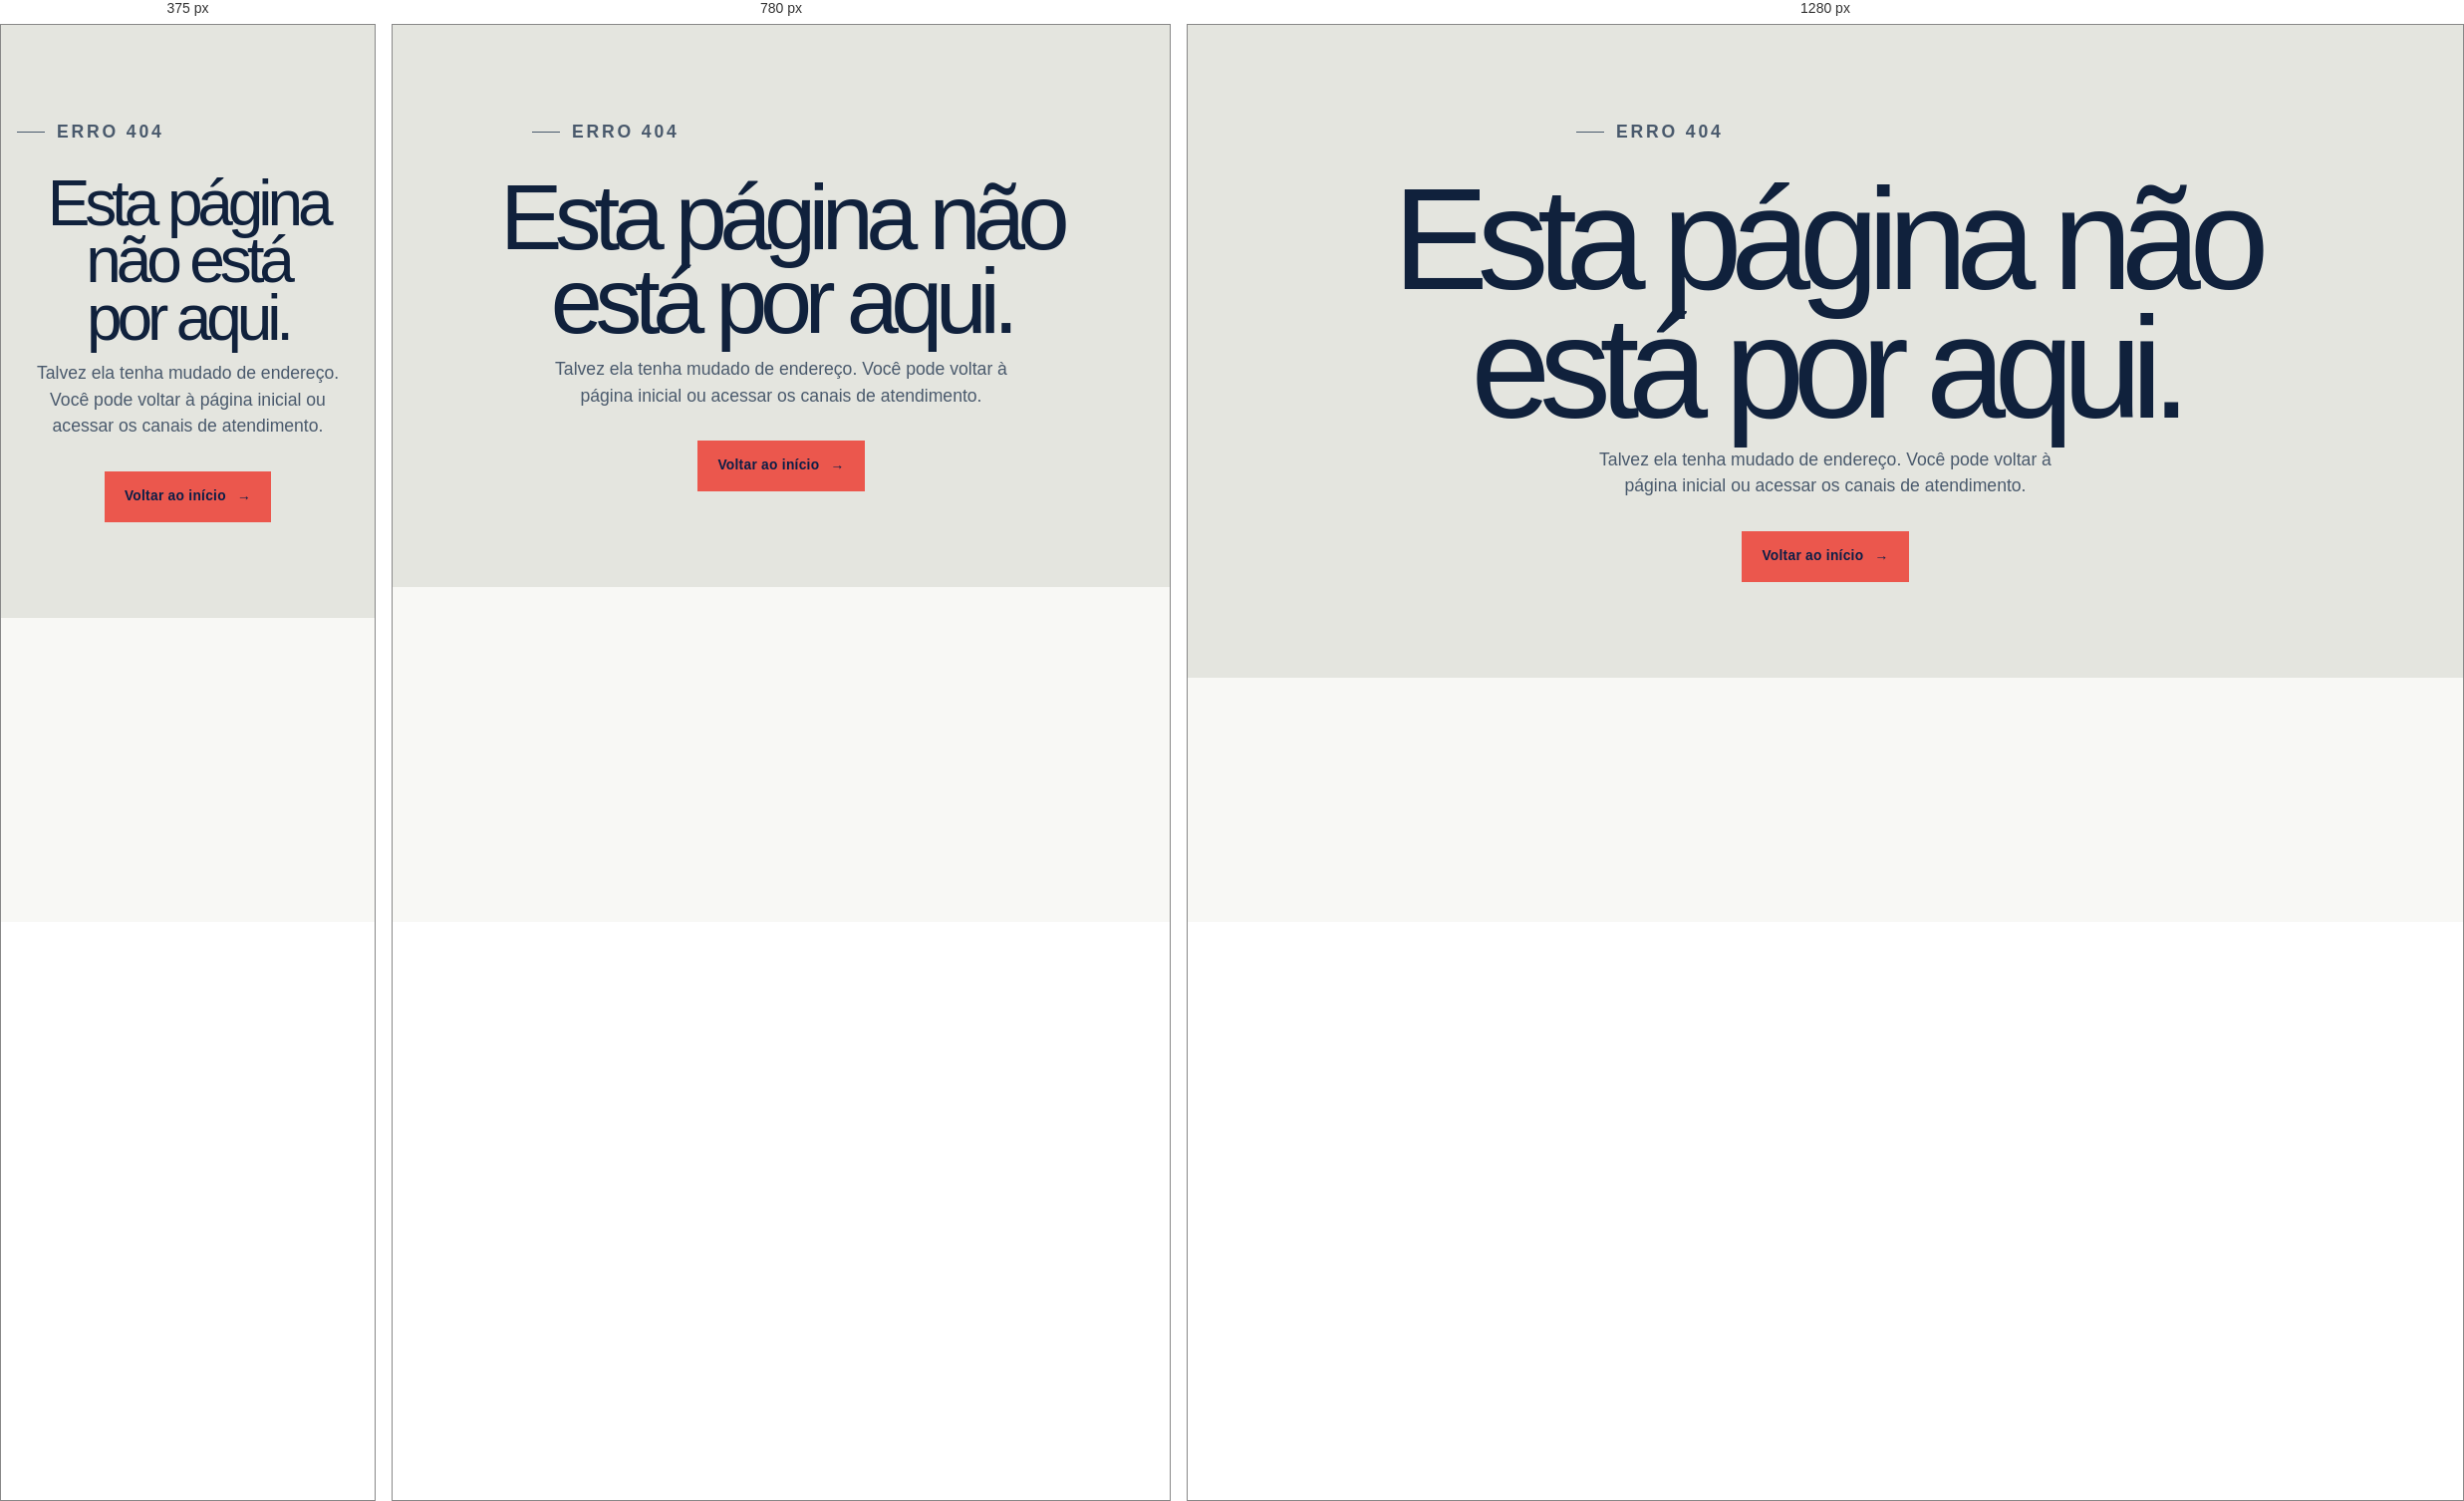
Rendered at 375 px, 780 px and 1280 px, left to right.

<!-- file: 404.html -->
<!doctype html>
<html lang="pt-BR">
  <head>
    <meta charset="utf-8"><meta name="viewport" content="width=device-width, initial-scale=1"><meta name="robots" content="noindex"><meta name="theme-color" content="#0b1e47">
    <link rel="icon" href="/assets/brand/symbol.svg" type="image/svg+xml"><link rel="preconnect" href="https://fonts.googleapis.com"><link rel="preconnect" href="https://fonts.gstatic.com" crossorigin><link href="https://fonts.googleapis.com/css2?family=Urbanist:ital,wght@0,400;0,500;0,600;0,700;0,800;1,400;1,500&display=swap" rel="stylesheet"><link rel="stylesheet" href="/styles.css">
    <title>Página não encontrada | DOS Advocacia Imobiliária</title>
  </head>
  <body>
    <main class="not-found"><div class="page-shell"><p class="eyebrow">Erro 404</p><h1>Esta página não está por aqui.</h1><p>Talvez ela tenha mudado de endereço. Você pode voltar à página inicial ou acessar os canais de atendimento.</p><a class="button button-coral" href="/">Voltar ao início <span aria-hidden="true">→</span></a></div></main>
  </body>
</html>


/* @media block from styles.css */
@media (max-width: 960px) {
  :root { --shell: min(100% - 40px, 1200px); }
  .header-inner { position: relative; min-height: 78px; flex-wrap: wrap; }
  .brand { width: auto; }
  .menu-toggle { position: relative; z-index: 31; display: grid; width: 42px; height: 42px; padding: 0; place-content: center; gap: 6px; }
  .menu-toggle span:not(.sr-only) { display: block; width: 24px; height: 1px; background: var(--navy); transition: transform .2s ease; }
  .menu-toggle[aria-expanded="true"] span:nth-of-type(1) { transform: translateY(3.5px) rotate(45deg); }
  .menu-toggle[aria-expanded="true"] span:nth-of-type(2) { transform: translateY(-3.5px) rotate(-45deg); }
  .main-nav { position: static; display: none; width: 100%; flex-basis: 100%; gap: 0; padding: 0 0 1.5rem; border-top: 1px solid rgba(11,30,71,.08); background: var(--paper); }
  .main-nav.is-open { display: grid; }
  .main-nav > a { padding: 1rem 0; }
  .main-nav > a:not(:last-child) { border-bottom: 1px solid var(--line); }
  .nav-contact { margin-top: .8rem; text-align: center; }
  .hero { min-height: 700px; }
  .hero::after { right: -12%; width: 52vw; }
  .intro-layout, .process-layout, .about-layout, .content-guide, .contact-layout, .founder-feature-grid, .training-teaser-grid, .training-intro-grid, .training-format-grid, .trainer-profile-grid, .training-faq-grid { grid-template-columns: 1fr; }
  .intro-layout { gap: .5rem; }
  .process-layout { gap: 3.5rem; }
  .section-heading { align-items: flex-start; flex-direction: column; }
  .article-grid { grid-template-columns: 1fr; }
  .article-card { min-height: 280px; }
  .footer-top { grid-template-columns: repeat(2, 1fr); }
  .footer-brand { grid-column: 1 / -1; }
  .area-row { grid-template-columns: 70px 1fr; }
  .area-aside { grid-column: 2; }
  .contact-band-inner, .quiet-cta { align-items: flex-start; flex-direction: column; }
  .about-aside { min-height: 335px; }
  .founder-portrait, .founder-portrait img, .about-portrait, .about-portrait img, .trainer-photo, .trainer-photo img { min-height: 560px; }
  .training-collage { min-height: 620px; }
  .training-hero-grid { width: 100%; min-height: auto; grid-template-columns: 1fr; }
  .training-hero-copy { width: var(--shell); min-height: 640px; padding-right: 0; margin: 0 auto; }
  .training-hero-visual { min-height: 580px; }
  .training-proof-bar .page-shell { grid-template-columns: repeat(2, 1fr); }
  .training-proof-bar span:nth-child(3) { border-left: 1px solid rgba(11,30,71,.2); border-top: 1px solid rgba(11,30,71,.2); }
  .training-proof-bar span:nth-child(4) { border-top: 1px solid rgba(11,30,71,.2); }
  .module-grid { grid-template-columns: repeat(2, 1fr); }
  .module-card, .module-card:nth-child(4) { grid-column: auto; }
  .module-card:last-child { grid-column: 1 / -1; }
  .training-experience-heading { grid-template-columns: 1fr; }
  .training-gallery { min-height: auto; grid-template-columns: 1fr 1fr; grid-template-rows: 480px 480px; }
  .gallery-wide { grid-column: 1 / -1; }
  .training-final-inner { align-items: flex-start; flex-direction: column; }
}

/* @media block from styles.css */
@media (max-width: 600px) {
  :root { --shell: calc(100% - 32px); --section: 4.7rem; }
  .hero { min-height: 650px; }
  .brand-symbol { width: 38px; height: 34px; }
  .brand-wordmark strong { font-size: 1rem; }
  .brand-wordmark small { font-size: .5rem; }
  .hero-wash { background: linear-gradient(90deg, rgba(5, 15, 33, .94), rgba(7, 22, 43, .69)); }
  .hero-content { padding-top: 4rem; padding-bottom: 8rem; }
  .hero h1 { font-size: clamp(2.9rem, 13vw, 4.6rem); }
  .hero-actions { align-items: flex-start; flex-direction: column; gap: 1.2rem; }
  .hero-caption { bottom: 1.4rem; font-size: .6rem; }
  .practice-grid { grid-template-columns: 1fr; }
  .practice-card { min-height: 265px; padding: 1.6rem; }
  .practice-number { margin-bottom: 2.5rem; }
  .card-arrow { top: 1.55rem; right: 1.5rem; }
  .process-list li { grid-template-columns: 40px 1fr; }
  .footer-top { grid-template-columns: 1fr; gap: 2.3rem; }
  .footer-brand { grid-column: auto; }
  .footer-bottom { align-items: flex-start; flex-direction: column; }
  .area-row { grid-template-columns: 1fr; gap: .85rem; }
  .area-aside { grid-column: auto; padding-top: .7rem; }
  .principles { grid-template-columns: 1fr; }
  .form-grid { grid-template-columns: 1fr; }
  .form-field.full { grid-column: auto; }
  .founder-portrait, .founder-portrait img, .about-portrait, .about-portrait img, .trainer-photo, .trainer-photo img { min-height: 470px; }
  .founder-credentials { grid-template-columns: 1fr; }
  .founder-credentials p { min-height: 100px; }
  .training-actions { align-items: flex-start; flex-direction: column; }
  .training-collage { min-height: 500px; }
  .training-collage-main { right: 0; width: 92%; }
  .training-collage-detail { width: 42%; border-width: 5px; }
  .training-collage-note { width: 62%; }
  .training-hero-copy { min-height: 610px; padding-top: 4.5rem; padding-bottom: 4.5rem; }
  .training-hero-copy h1 { font-size: clamp(2.9rem, 13vw, 4.5rem); }
  .training-hero-visual { min-height: 470px; }
  .training-hero-visual figcaption { right: 1.25rem; bottom: 1.25rem; left: 1.25rem; }
  .training-proof-bar .page-shell { grid-template-columns: 1fr; }
  .training-proof-bar span { border-right: 1px solid rgba(11,30,71,.2); border-bottom: 1px solid rgba(11,30,71,.2); border-left: 1px solid rgba(11,30,71,.2); }
  .training-proof-bar span:nth-child(3), .training-proof-bar span:nth-child(4) { border-top: 0; }
  .module-grid { grid-template-columns: 1fr; }
  .module-card, .module-card:last-child { min-height: 280px; grid-column: auto; }
  .training-gallery { grid-template-columns: 1fr; grid-template-rows: repeat(3, 470px); }
  .gallery-wide { grid-column: auto; }
  .training-steps li { grid-template-columns: 40px 1fr; }
}